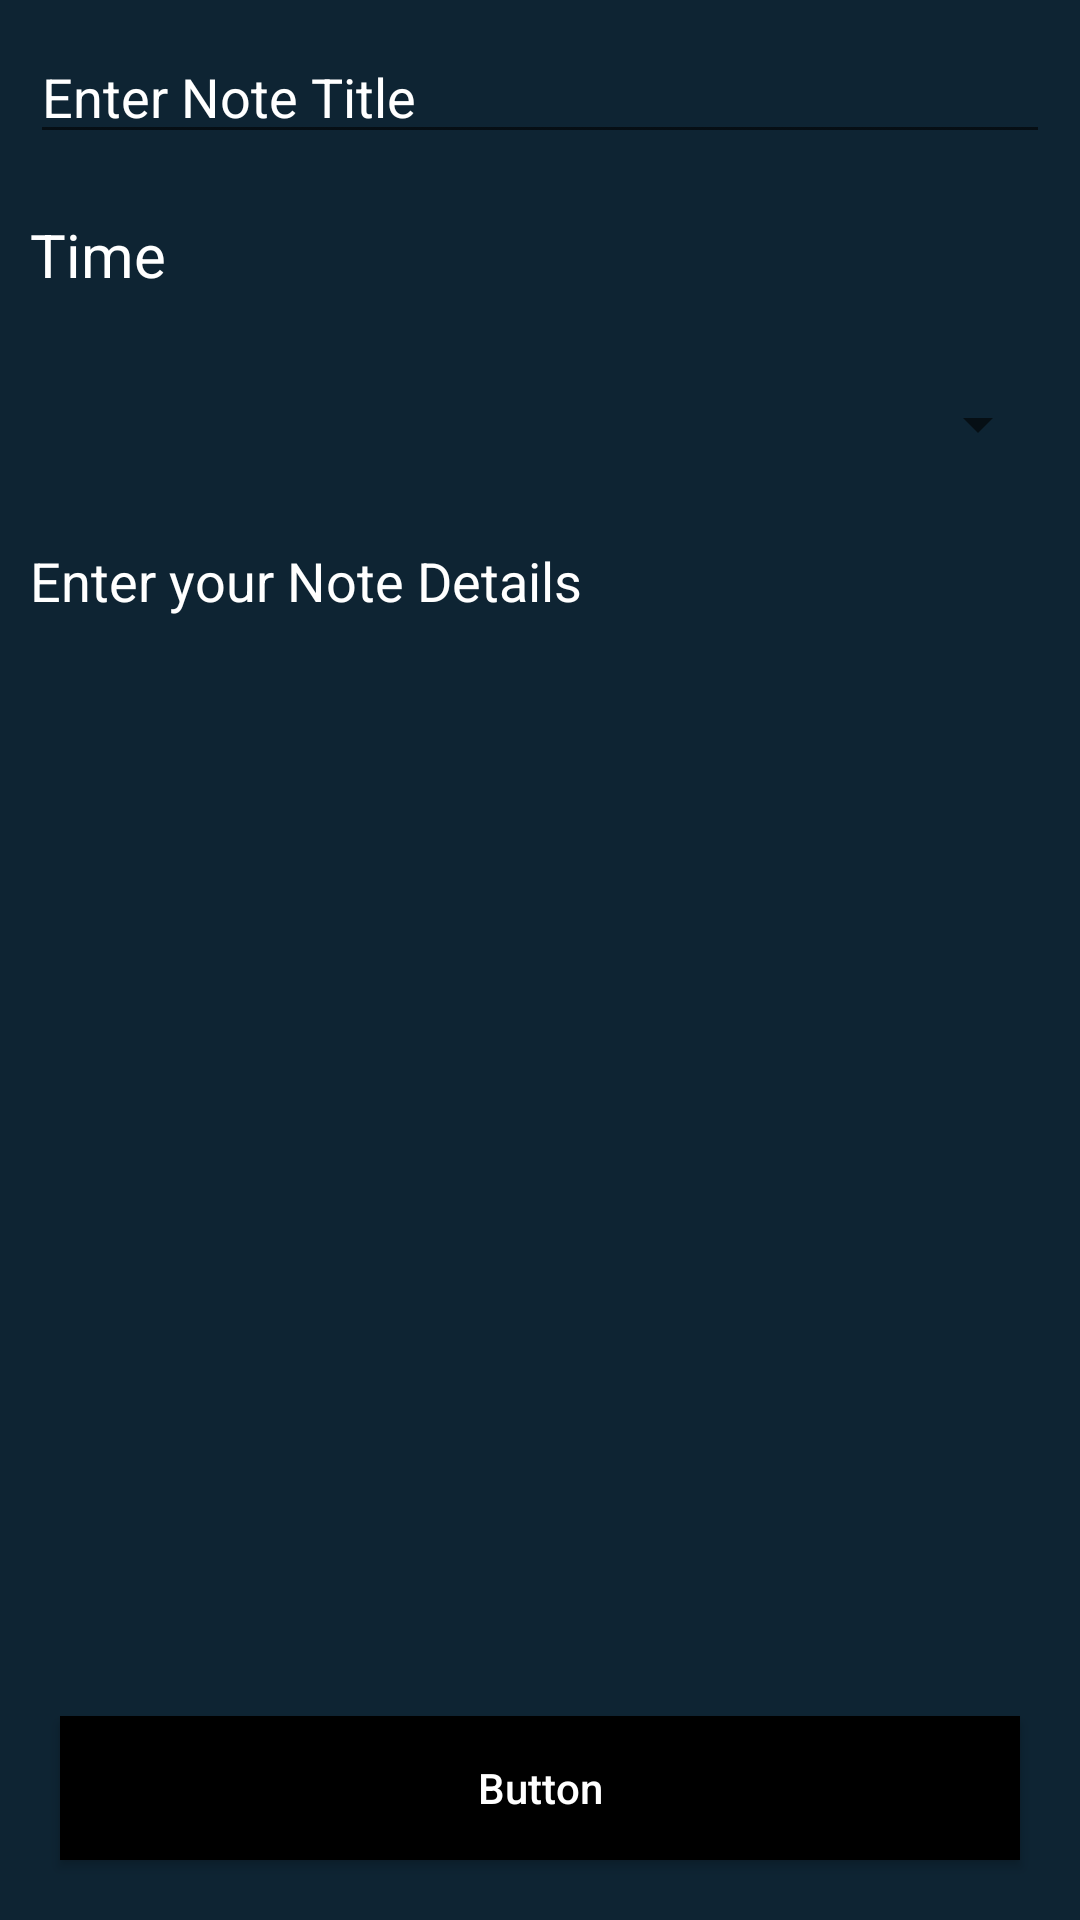

Android layout source for this screen:
<!-- AndroidManifest.xml: application theme AppTheme -->
<!-- res/layout/activity_add_edit_note.xml -->
<?xml version="1.0" encoding="utf-8"?>
<RelativeLayout xmlns:android="http://schemas.android.com/apk/res/android"
    xmlns:tools="http://schemas.android.com/tools"
    android:layout_width="match_parent"
    android:layout_height="match_parent"
    xmlns:app="http://schemas.android.com/apk/res-auto"
    android:background="@color/black_shade_1"
    tools:context=".AddEditNoteActivity">

    
    <EditText
        android:id="@+id/noteTitleEdt"
        android:layout_width="match_parent"
        android:layout_height="wrap_content"
        android:layout_margin="10dp"
        android:hint="Enter Note Title"
        android:textColor="@color/white"
        android:textColorHint="@color/white" />







    

    <ImageView
        android:id="@+id/btnSelectDate"
        android:layout_width="50dp"
        android:layout_height="50dp"
        android:src="@drawable/ic_datetime"
        android:layout_below="@id/noteTitleEdt"
        android:layout_alignParentEnd="true"
        android:text="Select Date and Time" />

    <TextView
        android:id="@+id/txtDateTime"
        android:layout_width="wrap_content"
        android:layout_height="wrap_content"
        android:layout_below="@id/noteTitleEdt"
        android:layout_alignParentStart="true"

        android:layout_margin="10dp"
        android:layout_marginStart="143dp"
        android:layout_marginEnd="153dp"
        android:layout_toStartOf="@+id/btnSelectDate"
        android:text="Time"
        android:textColor="@color/white"
        android:textSize="20sp" />


    <Spinner
        android:id="@+id/spinner"
        android:layout_below="@id/btnSelectDate"
        android:layout_width="match_parent"
        android:layout_height="40dp"
        android:layout_margin="10dp"
        tools:listitem="@layout/spinner_item_layout"
        android:layout_centerInParent="true" />


    

    <EditText
        android:id="@+id/noteEdt"
        android:layout_width="match_parent"
        android:layout_height="match_parent"
        android:layout_above="@id/saveBtn"
        android:layout_below="@id/spinner"
        android:layout_margin="10dp"
        android:layout_marginTop="17dp"
        android:layout_marginBottom="32dp"
        android:background="@color/black_shade_1"
        android:gravity="start|top"
        android:hint="Enter your Note Details"
        android:inputType="textMultiLine"
        android:singleLine="false"
        android:textColor="@color/white"
        android:textColorHint="@color/white" />

    <Button
        android:id="@+id/saveBtn"
        android:layout_width="match_parent"
        android:layout_height="wrap_content"
        android:layout_alignParentBottom="true"
        android:layout_margin="20dp"
        android:background="@color/black"
        android:text="Button"
        android:textAllCaps="false"
        android:textColor="@color/white" />

</RelativeLayout>
<!-- res/layout/spinner_item_layout.xml (included above) -->
<TextView xmlns:android="http://schemas.android.com/apk/res/android"
    android:id="@android:id/text1"
    android:layout_width="match_parent"
    android:layout_height="wrap_content"
    android:textColor="@color/white" />
<!-- resources referenced by this layout -->
<resources>
  <color name="black">#ff000000</color>
  <color name="black_shade_1">#0e2433</color>
  <color name="white">#ffffffff</color>
  <style name="AppTheme" parent="@style/AppTheme_Light">
          <item name="android:windowDisablePreview">true</item>
          <item name="android:navigationBarColor">@color/navigationBarColor</item>
          <item name="colorAccent">@color/colorAccent</item>
          <item name="colorPrimary">@color/colorPrimary</item>
          <item name="colorPrimaryDark">@color/colorPrimaryDark</item>
          <item name="colorSecondary">@color/colorSecondary</item>
      </style>
  <style name="AppTheme_Light" parent="@style/Theme.MaterialComponents.Light.NoActionBar">
  
      </style>
  <color name="navigationBarColor">#e9edf1</color>
  <color name="colorAccent">@color/theme_color</color>
  <color name="colorPrimary">@color/theme_color</color>
  <color name="colorPrimaryDark">@color/statusBarColor</color>
  <color name="colorSecondary">#00b894</color>
  <color name="theme_color">#1e88e5</color>
  <color name="statusBarColor">#c2c2c0</color>
</resources>
